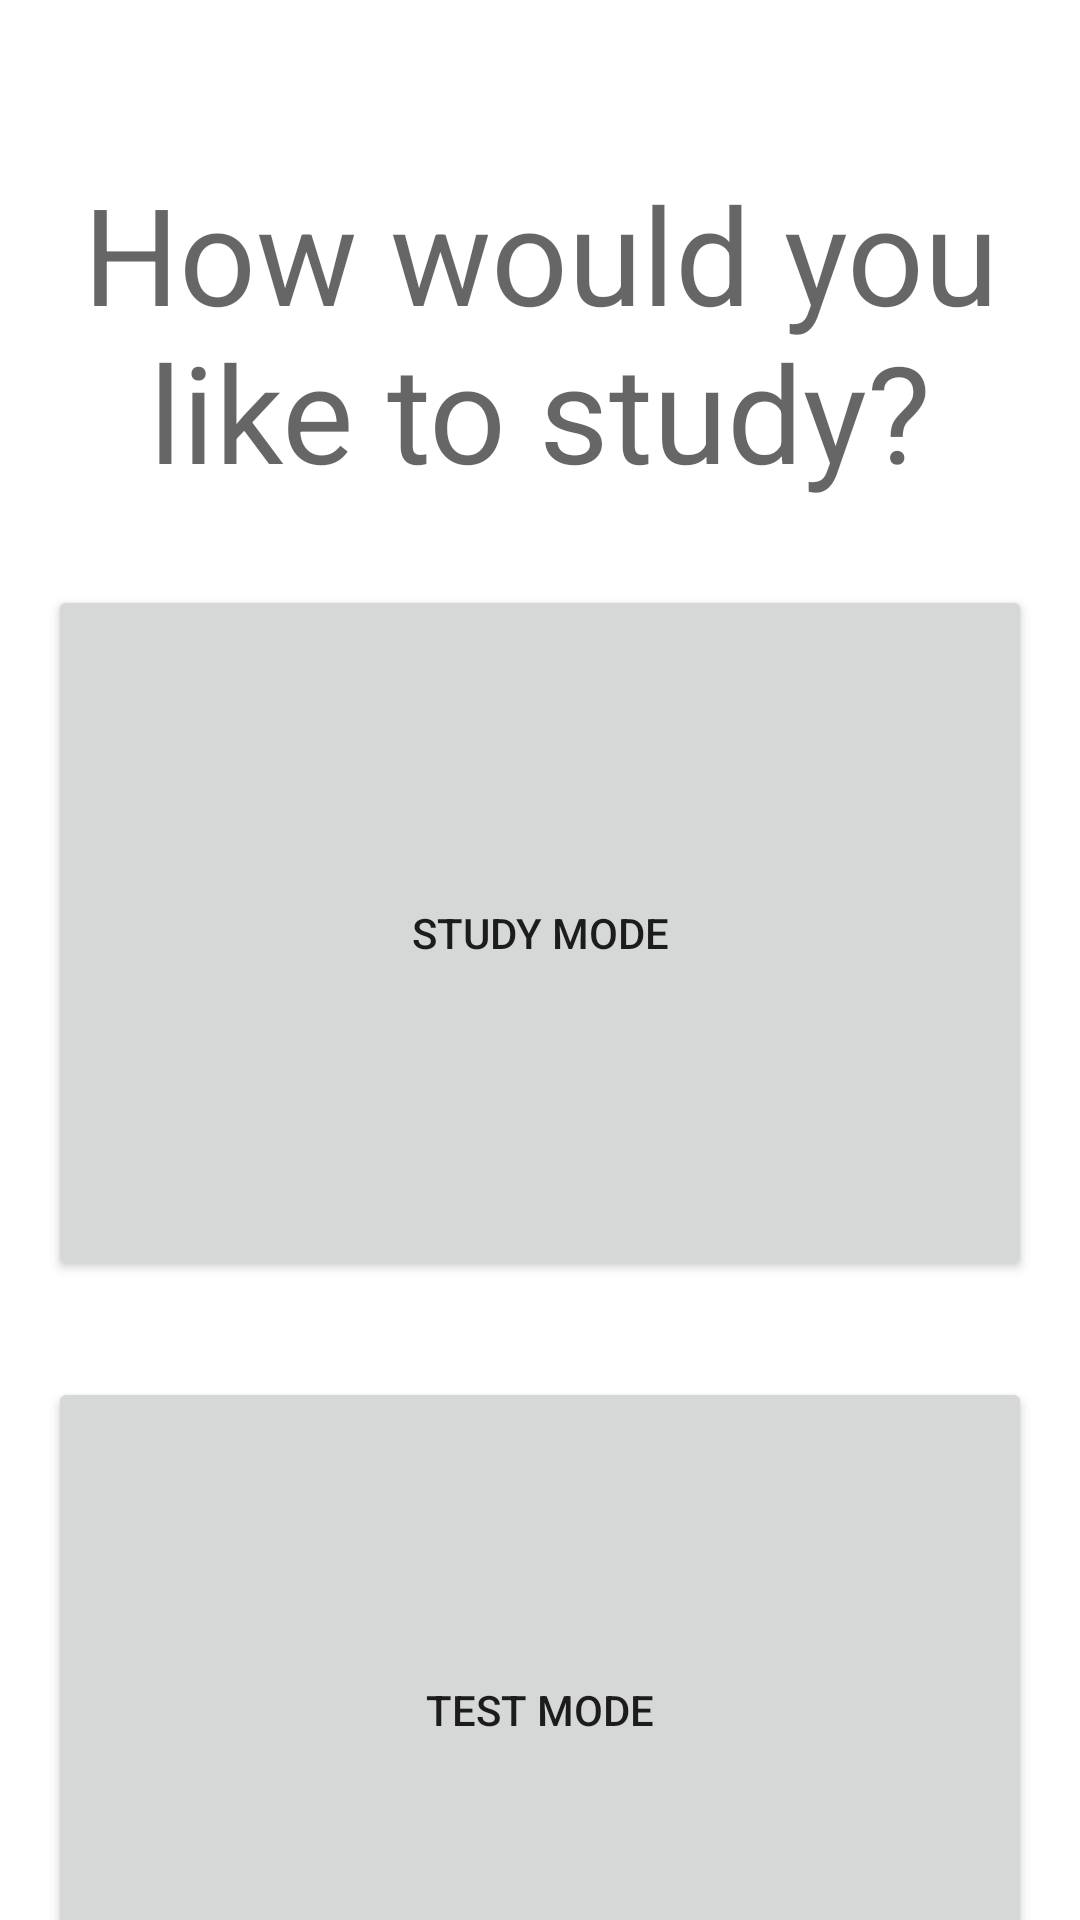

Produce the Android XML layout that renders to this screen, including the resource entries it uses.
<!-- AndroidManifest.xml: application theme Theme.MyApplication -->
<!-- res/layout/fragment_question.xml -->
<?xml version="1.0" encoding="utf-8"?>
<FrameLayout xmlns:android="http://schemas.android.com/apk/res/android"
    xmlns:app="http://schemas.android.com/apk/res-auto"
    xmlns:tools="http://schemas.android.com/tools"
    android:layout_width="match_parent"
    android:layout_height="match_parent"
    tools:context=".question">

    

    <androidx.constraintlayout.widget.ConstraintLayout
        android:layout_width="match_parent"
        android:layout_height="match_parent"
        app:layout_behavior="@string/appbar_scrolling_view_behavior">


        <TextView
            android:id="@+id/textView"
            android:layout_width="322dp"
            android:layout_height="127dp"
            android:layout_marginTop="24dp"
            android:gravity="center"
            android:text="@string/how_would_you_like_to_study"
            android:textAppearance="@style/TextAppearance.AppCompat.Display2"
            app:layout_constraintBottom_toTopOf="@+id/study_button"
            app:layout_constraintEnd_toEndOf="parent"
            app:layout_constraintHorizontal_bias="0.496"
            app:layout_constraintStart_toStartOf="parent"
            app:layout_constraintTop_toTopOf="parent"
            app:layout_constraintVertical_bias="0.531" />

        <Button
            android:id="@+id/test_button"
            android:layout_width="0dp"
            android:layout_height="0dp"
            android:layout_marginStart="16dp"
            android:layout_marginLeft="16dp"
            android:layout_marginTop="16dp"
            android:layout_marginEnd="16dp"
            android:layout_marginRight="16dp"
            android:text="@string/test_mode"
            app:layout_constraintBottom_toTopOf="@+id/guideline4"
            app:layout_constraintEnd_toEndOf="parent"
            app:layout_constraintStart_toStartOf="parent"
            app:layout_constraintTop_toTopOf="@+id/guideline3" />

        <Button
            android:id="@+id/study_button"
            android:layout_width="0dp"
            android:layout_height="0dp"
            android:layout_marginStart="16dp"
            android:layout_marginLeft="16dp"
            android:layout_marginEnd="16dp"
            android:layout_marginRight="16dp"
            android:layout_marginBottom="16dp"
            android:text="@string/study_mode"
            app:layout_constraintBottom_toTopOf="@+id/guideline3"
            app:layout_constraintEnd_toEndOf="parent"
            app:layout_constraintStart_toStartOf="parent"
            app:layout_constraintTop_toTopOf="@+id/guideline" />

        <androidx.constraintlayout.widget.Guideline
            android:id="@+id/guideline"
            android:layout_width="wrap_content"
            android:layout_height="wrap_content"
            android:orientation="horizontal"
            app:layout_constraintGuide_begin="195dp" />

        <androidx.constraintlayout.widget.Guideline
            android:id="@+id/guideline3"
            android:layout_width="wrap_content"
            android:layout_height="wrap_content"
            android:orientation="horizontal"
            app:layout_constraintGuide_begin="443dp" />

        <androidx.constraintlayout.widget.Guideline
            android:id="@+id/guideline4"
            android:layout_width="wrap_content"
            android:layout_height="wrap_content"
            android:orientation="horizontal"
            app:layout_constraintGuide_begin="681dp" />

    </androidx.constraintlayout.widget.ConstraintLayout>

</FrameLayout>
<!-- resources referenced by this layout -->
<resources>
  <string name="how_would_you_like_to_study">How would you like to study?</string>
  <string name="study_mode">Study Mode</string>
  <string name="test_mode">Test Mode</string>
  <style name="Theme.MyApplication" parent="Theme.MaterialComponents.DayNight.DarkActionBar">
          
          <item name="colorPrimary">@color/primary</item>
          <item name="colorPrimaryVariant">@color/primaryVariant</item>
          <item name="colorOnPrimary">@color/white</item>
          
          <item name="colorSecondary">@color/secondary</item>
          <item name="colorSecondaryVariant">@color/secondaryVariant</item>
          <item name="colorOnSecondary">@color/black</item>
          
          <item name="android:statusBarColor" tools:targetApi="l">?attr/colorPrimaryVariant</item>
          
      </style>
  <color name="primary">#4D9DE0</color>
  <color name="primaryVariant">#E15554</color>
  <color name="white">#FFFFFFFF</color>
  <color name="secondary">#3BB273</color>
  <color name="secondaryVariant">#7768AE</color>
  <color name="black">#FF000000</color>
</resources>
